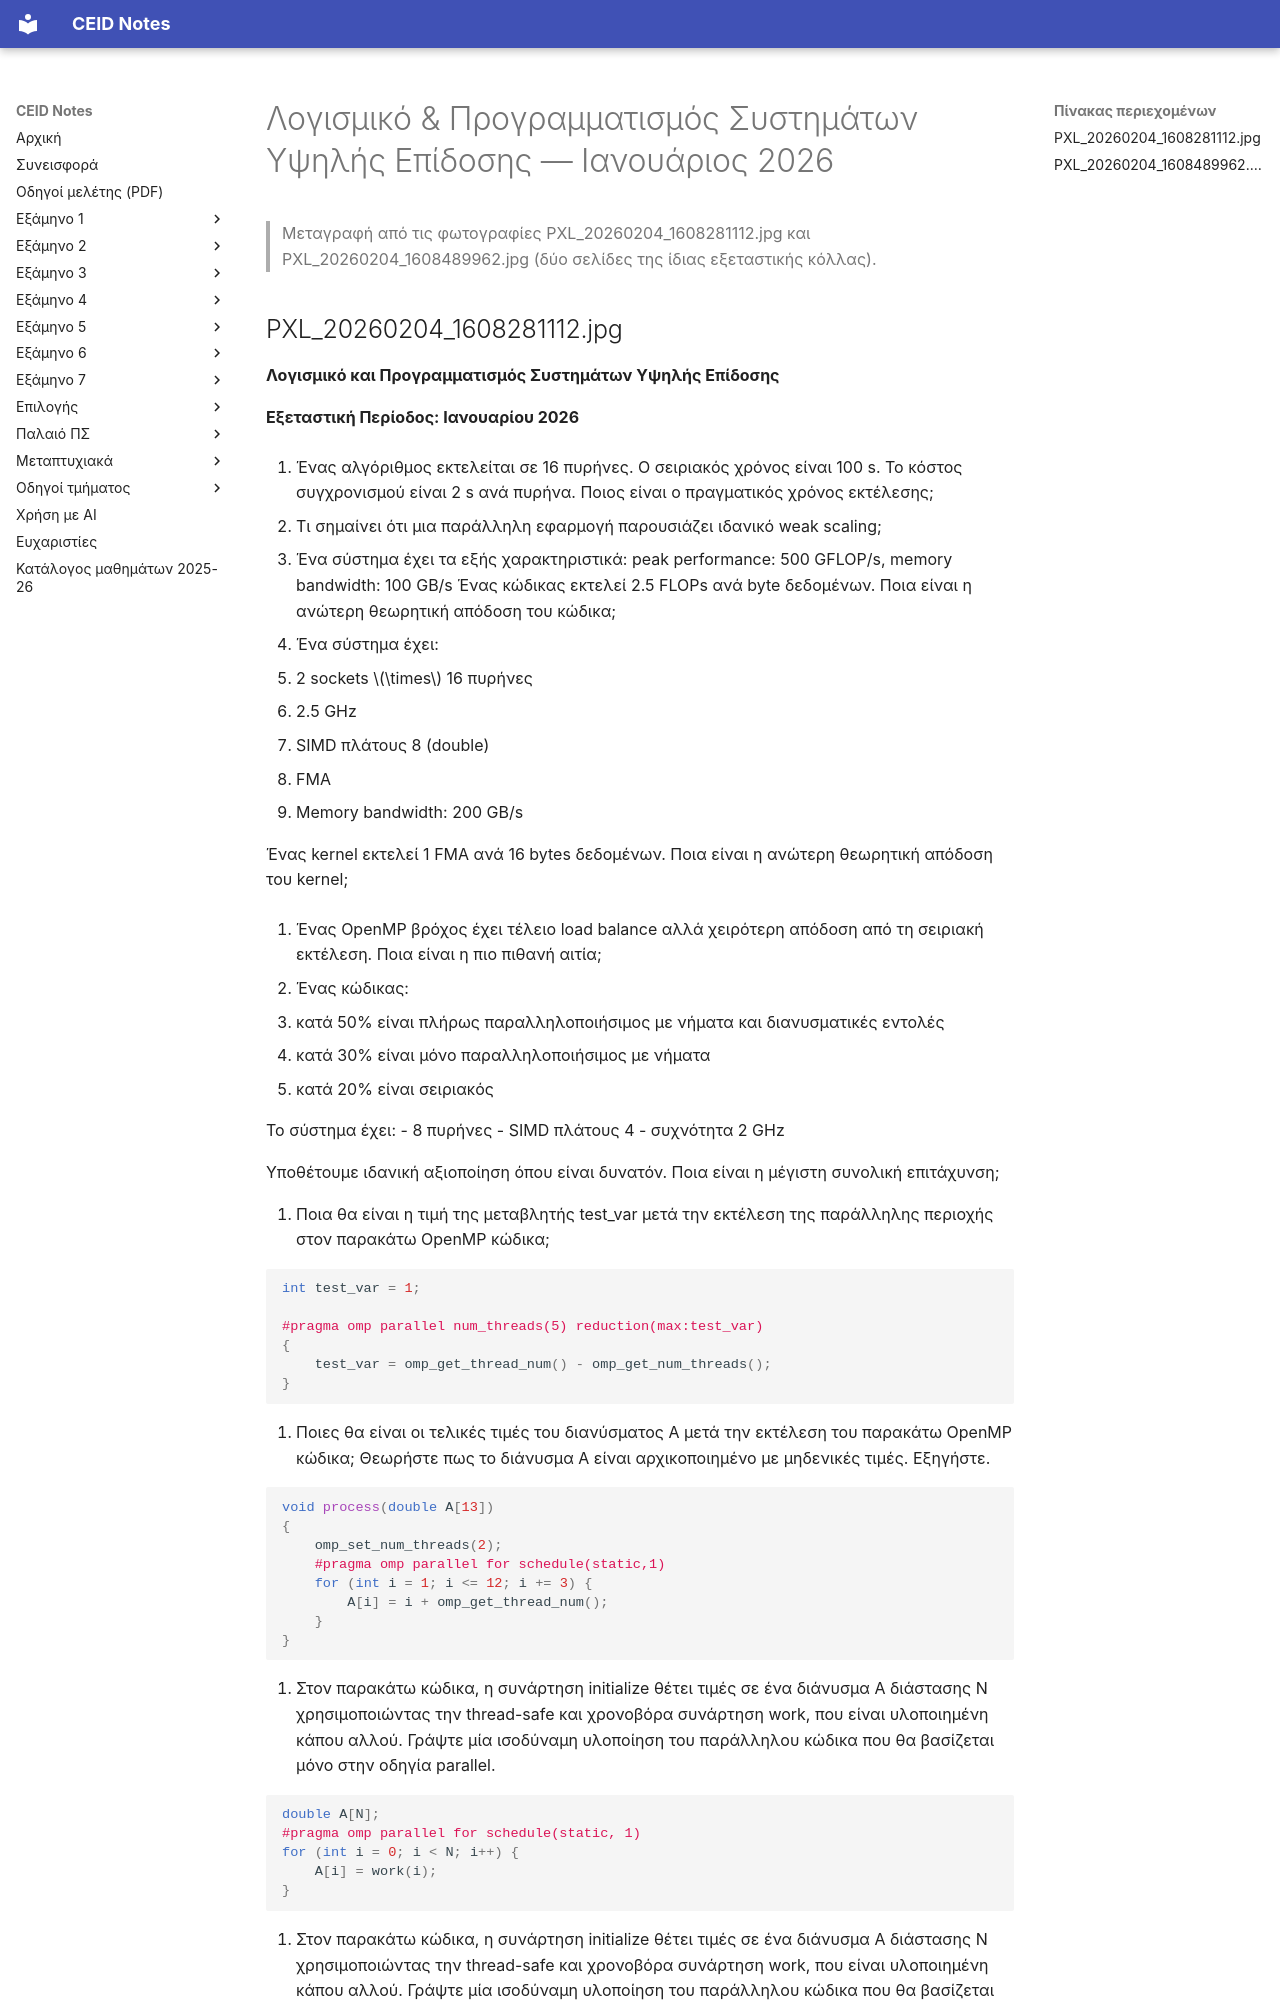

repository: kdngiorgos/ceid-notes · page: Electives (Μαθήματα Επιλογής)/Χειμερινά (Winter-Fall)/Λογισμικό & Προγραμματισμός Συστημάτων Υψηλής Επίδοσης - CEID_ΝΕ5407/Previous Exams/2026-01.html · generator: mkdocs

---
course: CEID_NE5407
session: 2026-01
label: Ιανουάριος 2026
sources:
- PXL_20260204_1608281112.jpg
- PXL_20260204_1608489962.jpg
format: open
duration_min: null
notes: Ερωτήσεις ανοικτού τύπου χωρίς επιλογές απαντήσεων. Η δεύτερη φωτογραφία είναι η δεύτερη σελίδα της ίδιας κόλλας.
transcription: verbatim
solutions: ai-unverified
---
# Λογισμικό & Προγραμματισμός Συστημάτων Υψηλής Επίδοσης — Ιανουάριος 2026

> Μεταγραφή από τις φωτογραφίες PXL_20260204_1608281112.jpg και PXL_20260204_1608489962.jpg (δύο σελίδες της ίδιας εξεταστικής κόλλας).

## PXL_20260204_1608281112.jpg

**Λογισμικό και Προγραμματισμός Συστημάτων Υψηλής Επίδοσης**

**Εξεταστική Περίοδος: Ιανουαρίου 2026**

1. Ένας αλγόριθμος εκτελείται σε 16 πυρήνες. Ο σειριακός χρόνος είναι 100 s. Το κόστος συγχρονισμού είναι 2 s ανά πυρήνα. Ποιος είναι ο πραγματικός χρόνος εκτέλεσης;

2. Τι σημαίνει ότι μια παράλληλη εφαρμογή παρουσιάζει ιδανικό weak scaling;

3. Ένα σύστημα έχει τα εξής χαρακτηριστικά: peak performance: 500 GFLOP/s, memory bandwidth: 100 GB/s
Ένας κώδικας εκτελεί 2.5 FLOPs ανά byte δεδομένων. Ποια είναι η ανώτερη θεωρητική απόδοση του κώδικα;

4. Ένα σύστημα έχει:
- 2 sockets $\times$ 16 πυρήνες
- 2.5 GHz
- SIMD πλάτους 8 (double)
- FMA
- Memory bandwidth: 200 GB/s

Ένας kernel εκτελεί 1 FMA ανά 16 bytes δεδομένων. Ποια είναι η ανώτερη θεωρητική απόδοση του kernel;

5. Ένας OpenMP βρόχος έχει τέλειο load balance αλλά χειρότερη απόδοση από τη σειριακή εκτέλεση. Ποια είναι η πιο πιθανή αιτία;

6. Ένας κώδικας:
- κατά 50% είναι πλήρως παραλληλοποιήσιμος με νήματα και διανυσματικές εντολές
- κατά 30% είναι μόνο παραλληλοποιήσιμος με νήματα
- κατά 20% είναι σειριακός

Το σύστημα έχει:
- 8 πυρήνες
- SIMD πλάτους 4
- συχνότητα 2 GHz

Υποθέτουμε ιδανική αξιοποίηση όπου είναι δυνατόν. Ποια είναι η μέγιστη συνολική επιτάχυνση;

7. Ποια θα είναι η τιμή της μεταβλητής test_var μετά την εκτέλεση της παράλληλης περιοχής στον παρακάτω OpenMP κώδικα;

```c
int test_var = 1;

#pragma omp parallel num_threads(5) reduction(max:test_var)
{
    test_var = omp_get_thread_num() - omp_get_num_threads();
}
```

8. Ποιες θα είναι οι τελικές τιμές του διανύσματος A μετά την εκτέλεση του παρακάτω OpenMP κώδικα; Θεωρήστε πως το διάνυσμα A είναι αρχικοποιημένο με μηδενικές τιμές. Εξηγήστε.

```c
void process(double A[13])
{
    omp_set_num_threads(2);
    #pragma omp parallel for schedule(static,1)
    for (int i = 1; i <= 12; i += 3) {
        A[i] = i + omp_get_thread_num();
    }
}
```

9. Στον παρακάτω κώδικα, η συνάρτηση initialize θέτει τιμές σε ένα διάνυσμα A διάστασης N χρησιμοποιώντας την thread-safe και χρονοβόρα συνάρτηση work, που είναι υλοποιημένη κάπου αλλού. Γράψτε μία ισοδύναμη υλοποίηση του παράλληλου κώδικα που θα βασίζεται μόνο στην οδηγία parallel.

```c
double A[N];
#pragma omp parallel for schedule(static, 1)
for (int i = 0; i < N; i++) {
    A[i] = work(i);
}
```

10. Στον παρακάτω κώδικα, η συνάρτηση initialize θέτει τιμές σε ένα διάνυσμα A διάστασης N χρησιμοποιώντας την thread-safe και χρονοβόρα συνάρτηση work, που είναι υλοποιημένη κάπου αλλού. Γράψτε μία ισοδύναμη υλοποίηση του παράλληλου κώδικα που θα βασίζεται μόνο στην οδηγία parallel.
